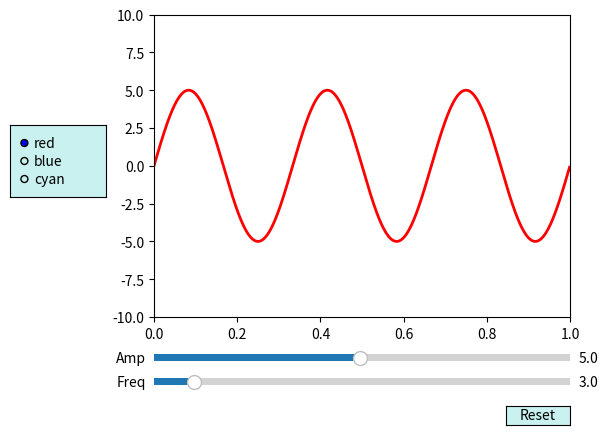

Write Python code to recreate this figure.
import numpy as np
import matplotlib.pyplot as plt
from matplotlib.widgets import Slider, Button, RadioButtons

fig, ax = plt.subplots()
plt.subplots_adjust(left=0.25, bottom=0.25)
t = np.arange(0.0, 1.0, 0.001)
a0 = 5
f0 = 3
s = a0*np.sin(2*np.pi*f0*t)
l, = plt.plot(t, s, lw=2, color='red') #porque lleva una coma aquiiiii
plt.axis([0, 1, -10, 10])

axcolor = '#C8F1F0'
axfreq = plt.axes([0.25, 0.1, 0.65, 0.03], facecolor=axcolor)
axamp = plt.axes([0.25, 0.15, 0.65, 0.03], facecolor=axcolor)

sfreq = Slider(axfreq, 'Freq', 0.1, 30.0, valinit=f0)
samp = Slider(axamp, 'Amp', 0.1, 10.0, valinit=a0)


def update(val):
    amp = samp.val
    freq = sfreq.val
    l.set_ydata(amp*np.sin(2*np.pi*freq*t))
    fig.canvas.draw_idle()

sfreq.on_changed(update)
samp.on_changed(update)

resetax = plt.axes([0.8, 0.025, 0.1, 0.04])
button = Button(resetax, 'Reset', color=axcolor, hovercolor='0.975')


def reset(event):
    sfreq.reset()
    samp.reset()

button.on_clicked(reset)

rax = plt.axes([0.025, 0.5, 0.15, 0.15], facecolor=axcolor)
radio = RadioButtons(rax, ('red', 'blue', 'cyan'), active=0)


def colorfunc(label):
    l.set_color(label)
    fig.canvas.draw_idle()

radio.on_clicked(colorfunc)

plt.show()
